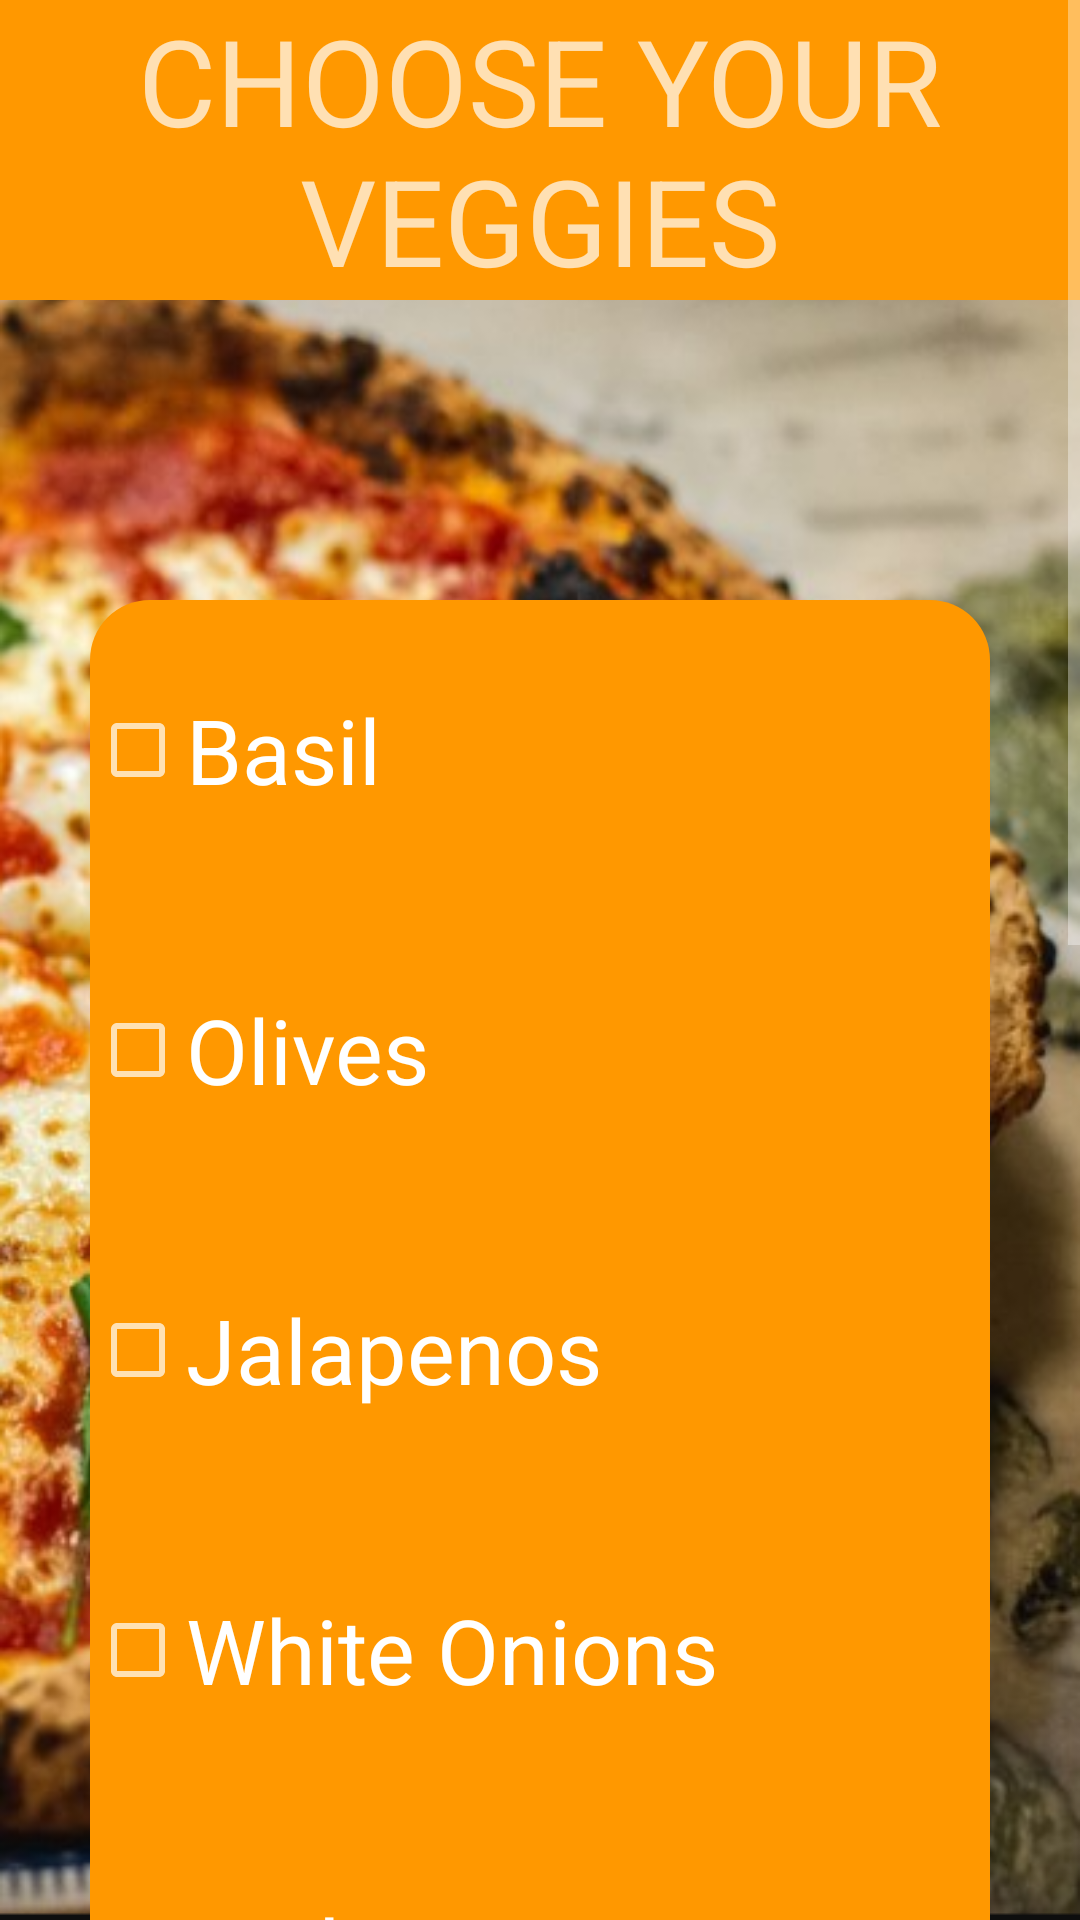

Android layout source for this screen:
<!-- AndroidManifest.xml: activity theme Theme.AppCompat.NoActionBar -->
<!-- res/layout/activity_select_veggies.xml -->
<?xml version="1.0" encoding="utf-8"?>
<ScrollView xmlns:android="http://schemas.android.com/apk/res/android"
    xmlns:app="http://schemas.android.com/apk/res-auto"
    xmlns:tools="http://schemas.android.com/tools"
    android:id="@+id/selectVeggies"
    android:layout_width="match_parent"
    android:layout_height="match_parent"
    android:background="@drawable/splash"
    tools:context=".presentation.SelectVeggiesActivity">

    <LinearLayout
        android:layout_width="match_parent"
        android:layout_height="wrap_content"
        android:layout_gravity="center_horizontal"
        android:orientation="vertical">

        <TextView
            android:id="@+id/ChooseVeggiesHeader"
            android:text="CHOOSE YOUR VEGGIES"
            android:textAlignment="center"
            android:textSize="40sp"
            android:layout_width="match_parent"
            android:layout_height="wrap_content"
            android:background="#FF9800"/>

    <LinearLayout
        android:layout_width="wrap_content"
        android:layout_height="wrap_content"
        android:layout_gravity="center_horizontal"
        android:orientation="vertical"
        android:layout_marginTop="100dp"
        android:background="@drawable/bg_button_001">

        <CheckBox
            android:id="@+id/basilCheck"
            android:text="Basil"
            android:textSize="30dp"
            android:textColor="@android:color/white"
            android:layout_width="300dp"
            android:layout_height="100dp"
            android:layout_gravity="center" />

        <CheckBox
            android:id="@+id/olivesCheck"
            android:text="Olives"
            android:textSize="30dp"
            android:textColor="@android:color/white"
            android:layout_width="300dp"
            android:layout_height="100dp"
            android:layout_gravity="center"/>

        <CheckBox
            android:id="@+id/jalapenosCheck"
            android:text="Jalapenos"
            android:textSize="30dp"
            android:textColor="@android:color/white"
            android:layout_width="300dp"
            android:layout_height="100dp"
            android:layout_gravity="center"/>

        <CheckBox
            android:id="@+id/whiteOnionCheck"
            android:text="White Onions"
            android:textSize="30dp"
            android:textColor="@android:color/white"
            android:layout_width="300dp"
            android:layout_height="100dp"
            android:layout_gravity="center"/>

        <CheckBox
            android:id="@+id/redOnionCheck"
            android:text="Red Onions"
            android:textSize="30dp"
            android:textColor="@android:color/white"
            android:layout_width="300dp"
            android:layout_height="100dp"
            android:layout_gravity="center"/>

        <CheckBox
            android:id="@+id/tomatoCheck"
            android:text="Tomatoes"
            android:textSize="30dp"
            android:textColor="@android:color/white"
            android:layout_width="300dp"
            android:layout_height="100dp"
            android:layout_gravity="center"/>

        <CheckBox
            android:id="@+id/greenPepperCheck"
            android:text="Green Pepper"
            android:textSize="30dp"
            android:textColor="@android:color/white"
            android:layout_width="300dp"
            android:layout_height="100dp"
            android:layout_gravity="center"/>

        <CheckBox
            android:id="@+id/mushroomsCheck"
            android:text="Mushrooms"
            android:textSize="30dp"
            android:textColor="@android:color/white"
            android:layout_width="300dp"
            android:layout_height="100dp"
            android:layout_gravity="center"/>

    </LinearLayout>

        <Button
            android:id="@+id/veggiesNext"
            android:text="Next"
            android:textSize="30dp"
            android:textColor="@android:color/white"
            android:layout_width="300dp"
            android:layout_height="100dp"
            android:layout_gravity="center"
            android:layout_marginTop="100dp"
            android:layout_marginBottom="100dp"
            android:background="@drawable/bg_button_002"/>

    </LinearLayout>

</ScrollView>
<!-- resources referenced by this layout -->
<resources>
  <!-- drawable bg_button_001 (drawable) -->
  <?xml version="1.0" encoding="utf-8"?>
  <shape xmlns:android="http://schemas.android.com/apk/res/android">
  
      <solid
          android:color="#FF9800"
          />
  
      <corners
          android:radius="20dp"
          />
  </shape>
  <!-- drawable bg_button_002 (drawable) -->
  <?xml version="1.0" encoding="utf-8"?>
  <shape xmlns:android="http://schemas.android.com/apk/res/android">
      <stroke
          android:width="2dp"
          android:color="@color/black"
          />
  
      <solid
          android:color="#FF9800"
          />
  
      <corners
          android:radius="20dp"
          />
  </shape>
  <!-- drawable splash: png bitmap (drawable, 692477 bytes) -->
  <!-- not gathered from this repository: default colours our renderer supplied (Android Studio template values) -->
  <color name="black">#FF000000</color>
</resources>
